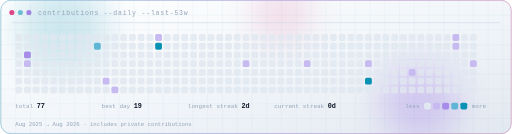
t = 0.00 s
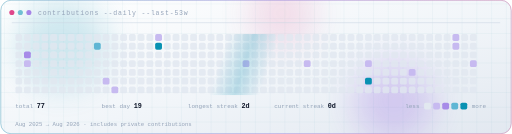
t = 1.63 s
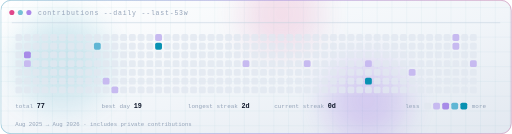
t = 3.38 s
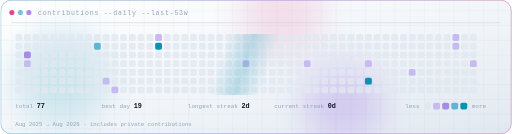
t = 4.88 s
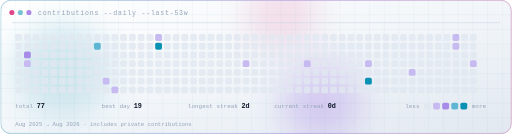
t = 6.75 s
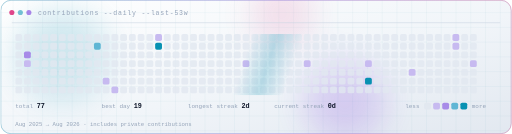
t = 8.25 s

The animated SVG that drew these frames (rendered in a browser with its animation timeline set to each time). Animation: 5 SMIL elements (animate=4,animateTransform=1); frames cover the first 8.25 s, repeats indefinitely.

<svg xmlns="http://www.w3.org/2000/svg" width="900" height="236" viewBox="0 0 900 236" role="img">
  
  <defs>
    <linearGradient id="bg" x1="0" y1="0" x2="1" y2="1">
      <stop offset="0%" stop-color="#FFFFFF"/>
      <stop offset="55%" stop-color="#F1F5F9"/>
      <stop offset="100%" stop-color="#E2E8F0"/>
    </linearGradient>
    <linearGradient id="accentGrad" x1="0" y1="0" x2="1" y2="0">
      <stop offset="0%" stop-color="#0891B2"/>
      <stop offset="55%" stop-color="#6D28D9"/>
      <stop offset="100%" stop-color="#DB2777"/>
    </linearGradient>
    <pattern id="grid" width="26" height="26" patternUnits="userSpaceOnUse">
      <path d="M26 0H0V26" fill="none" stroke="#0E7490" stroke-width="1" stroke-opacity="0.14"/>
    </pattern>
    <filter id="soft" x="-60%" y="-60%" width="220%" height="220%">
      <feGaussianBlur stdDeviation="28"/>
    </filter>
    <filter id="glow" x="-60%" y="-60%" width="220%" height="220%">
      <feGaussianBlur stdDeviation="3" result="b"/>
      <feMerge><feMergeNode in="b"/><feMergeNode in="SourceGraphic"/></feMerge>
    </filter>
    
    <clipPath id="clipGrid"><rect x="26" y="60" width="816.2" height="107.8"/></clipPath>
    <linearGradient id="scan" x1="0" y1="0" x2="1" y2="0">
      <stop offset="0%" stop-color="#0891B2" stop-opacity="0"/>
      <stop offset="50%" stop-color="#0891B2" stop-opacity="0.22"/>
      <stop offset="100%" stop-color="#0891B2" stop-opacity="0"/>
    </linearGradient>
    <clipPath id="clipPanel"><rect width="900" height="236" rx="18"/></clipPath>
  </defs>
  
  <rect width="900" height="236" rx="18" fill="url(#bg)"/>
  <g clip-path="url(#clipPanel)">
    <g>
      <rect x="-26" y="-26" width="952" height="288" fill="url(#grid)"/>
      <animateTransform attributeName="transform" type="translate"
        values="0 0; 26 26; 0 0" dur="14s" repeatCount="indefinite"/>
    </g>
    <g filter="url(#soft)" opacity="0.18">
      <circle cx="108" cy="47.2" r="80.24000000000001" fill="#0891B2">
        <animate attributeName="cy" values="47.2;146.32;47.2" dur="11s" repeatCount="indefinite"/>
      </circle>
      <circle cx="738" cy="177" r="70.8" fill="#6D28D9">
        <animate attributeName="cx" values="738;558;738" dur="13s" repeatCount="indefinite"/>
      </circle>
      <circle cx="495.00000000000006" cy="23.6" r="51.92" fill="#DB2777" opacity="0.7">
        <animate attributeName="r" values="51.92;75.52;51.92" dur="9s" repeatCount="indefinite"/>
      </circle>
    </g>
  </g>
  <rect x="0.5" y="0.5" width="899" height="235" rx="18" fill="none" stroke="#CBD5E1"/>
  <rect x="0.5" y="0.5" width="899" height="235" rx="18" fill="none" stroke="url(#accentGrad)" stroke-opacity="0.45"/>
  
  <g transform="translate(20,22)">
    <circle cx="0"  cy="0" r="4.5" fill="#DB2777" opacity="0.85"/>
    <circle cx="15" cy="0" r="4.5" fill="#0891B2"  opacity="0.55"/>
    <circle cx="30" cy="0" r="4.5" fill="#6D28D9" opacity="0.55"/>
    <text x="46" y="4" font-family="ui-monospace,'SF Mono',SFMono-Regular,Menlo,Consolas,'Liberation Mono',monospace" font-size="11.5" fill="#94A3B8" letter-spacing="1.4">contributions --daily --last-53w</text>
  </g>
  <line x1="20" y1="40" x2="880" y2="40" stroke="#CBD5E1"/>
  <g clip-path="url(#clipGrid)">
    <rect x="26.0" y="60.0" width="12" height="12" rx="3"
      fill="#E2E8F0" opacity="0.8"/><rect x="26.0" y="75.4" width="12" height="12" rx="3"
      fill="#E2E8F0" opacity="0.8"/><rect x="26.0" y="90.8" width="12" height="12" rx="3"
      fill="#E2E8F0" opacity="0.8"/><rect x="26.0" y="106.2" width="12" height="12" rx="3"
      fill="#E2E8F0" opacity="0.8"/><rect x="26.0" y="121.6" width="12" height="12" rx="3"
      fill="#E2E8F0" opacity="0.8"/><rect x="26.0" y="137.0" width="12" height="12" rx="3"
      fill="#E2E8F0" opacity="0.8"/><rect x="26.0" y="152.4" width="12" height="12" rx="3"
      fill="#E2E8F0" opacity="0.8"/><rect x="41.4" y="60.0" width="12" height="12" rx="3"
      fill="#E2E8F0" opacity="0.8"/><rect x="41.4" y="75.4" width="12" height="12" rx="3"
      fill="#E2E8F0" opacity="0.8"/><rect x="41.4" y="90.8" width="12" height="12" rx="3"
      fill="#A78BE8"/><rect x="41.4" y="106.2" width="12" height="12" rx="3"
      fill="#C7BAF0"/><rect x="41.4" y="121.6" width="12" height="12" rx="3"
      fill="#E2E8F0" opacity="0.8"/><rect x="41.4" y="137.0" width="12" height="12" rx="3"
      fill="#E2E8F0" opacity="0.8"/><rect x="41.4" y="152.4" width="12" height="12" rx="3"
      fill="#E2E8F0" opacity="0.8"/><rect x="56.8" y="60.0" width="12" height="12" rx="3"
      fill="#E2E8F0" opacity="0.8"/><rect x="56.8" y="75.4" width="12" height="12" rx="3"
      fill="#E2E8F0" opacity="0.8"/><rect x="56.8" y="90.8" width="12" height="12" rx="3"
      fill="#E2E8F0" opacity="0.8"/><rect x="56.8" y="106.2" width="12" height="12" rx="3"
      fill="#E2E8F0" opacity="0.8"/><rect x="56.8" y="121.6" width="12" height="12" rx="3"
      fill="#E2E8F0" opacity="0.8"/><rect x="56.8" y="137.0" width="12" height="12" rx="3"
      fill="#E2E8F0" opacity="0.8"/><rect x="56.8" y="152.4" width="12" height="12" rx="3"
      fill="#E2E8F0" opacity="0.8"/><rect x="72.2" y="60.0" width="12" height="12" rx="3"
      fill="#E2E8F0" opacity="0.8"/><rect x="72.2" y="75.4" width="12" height="12" rx="3"
      fill="#E2E8F0" opacity="0.8"/><rect x="72.2" y="90.8" width="12" height="12" rx="3"
      fill="#E2E8F0" opacity="0.8"/><rect x="72.2" y="106.2" width="12" height="12" rx="3"
      fill="#E2E8F0" opacity="0.8"/><rect x="72.2" y="121.6" width="12" height="12" rx="3"
      fill="#E2E8F0" opacity="0.8"/><rect x="72.2" y="137.0" width="12" height="12" rx="3"
      fill="#E2E8F0" opacity="0.8"/><rect x="72.2" y="152.4" width="12" height="12" rx="3"
      fill="#E2E8F0" opacity="0.8"/><rect x="87.6" y="60.0" width="12" height="12" rx="3"
      fill="#E2E8F0" opacity="0.8"/><rect x="87.6" y="75.4" width="12" height="12" rx="3"
      fill="#E2E8F0" opacity="0.8"/><rect x="87.6" y="90.8" width="12" height="12" rx="3"
      fill="#E2E8F0" opacity="0.8"/><rect x="87.6" y="106.2" width="12" height="12" rx="3"
      fill="#E2E8F0" opacity="0.8"/><rect x="87.6" y="121.6" width="12" height="12" rx="3"
      fill="#E2E8F0" opacity="0.8"/><rect x="87.6" y="137.0" width="12" height="12" rx="3"
      fill="#E2E8F0" opacity="0.8"/><rect x="87.6" y="152.4" width="12" height="12" rx="3"
      fill="#E2E8F0" opacity="0.8"/><rect x="103.0" y="60.0" width="12" height="12" rx="3"
      fill="#E2E8F0" opacity="0.8"/><rect x="103.0" y="75.4" width="12" height="12" rx="3"
      fill="#E2E8F0" opacity="0.8"/><rect x="103.0" y="90.8" width="12" height="12" rx="3"
      fill="#E2E8F0" opacity="0.8"/><rect x="103.0" y="106.2" width="12" height="12" rx="3"
      fill="#E2E8F0" opacity="0.8"/><rect x="103.0" y="121.6" width="12" height="12" rx="3"
      fill="#E2E8F0" opacity="0.8"/><rect x="103.0" y="137.0" width="12" height="12" rx="3"
      fill="#E2E8F0" opacity="0.8"/><rect x="103.0" y="152.4" width="12" height="12" rx="3"
      fill="#E2E8F0" opacity="0.8"/><rect x="118.4" y="60.0" width="12" height="12" rx="3"
      fill="#E2E8F0" opacity="0.8"/><rect x="118.4" y="75.4" width="12" height="12" rx="3"
      fill="#E2E8F0" opacity="0.8"/><rect x="118.4" y="90.8" width="12" height="12" rx="3"
      fill="#E2E8F0" opacity="0.8"/><rect x="118.4" y="106.2" width="12" height="12" rx="3"
      fill="#E2E8F0" opacity="0.8"/><rect x="118.4" y="121.6" width="12" height="12" rx="3"
      fill="#E2E8F0" opacity="0.8"/><rect x="118.4" y="137.0" width="12" height="12" rx="3"
      fill="#E2E8F0" opacity="0.8"/><rect x="118.4" y="152.4" width="12" height="12" rx="3"
      fill="#E2E8F0" opacity="0.8"/><rect x="133.8" y="60.0" width="12" height="12" rx="3"
      fill="#E2E8F0" opacity="0.8"/><rect x="133.8" y="75.4" width="12" height="12" rx="3"
      fill="#E2E8F0" opacity="0.8"/><rect x="133.8" y="90.8" width="12" height="12" rx="3"
      fill="#E2E8F0" opacity="0.8"/><rect x="133.8" y="106.2" width="12" height="12" rx="3"
      fill="#E2E8F0" opacity="0.8"/><rect x="133.8" y="121.6" width="12" height="12" rx="3"
      fill="#E2E8F0" opacity="0.8"/><rect x="133.8" y="137.0" width="12" height="12" rx="3"
      fill="#E2E8F0" opacity="0.8"/><rect x="133.8" y="152.4" width="12" height="12" rx="3"
      fill="#E2E8F0" opacity="0.8"/><rect x="149.2" y="60.0" width="12" height="12" rx="3"
      fill="#E2E8F0" opacity="0.8"/><rect x="149.2" y="75.4" width="12" height="12" rx="3"
      fill="#E2E8F0" opacity="0.8"/><rect x="149.2" y="90.8" width="12" height="12" rx="3"
      fill="#E2E8F0" opacity="0.8"/><rect x="149.2" y="106.2" width="12" height="12" rx="3"
      fill="#E2E8F0" opacity="0.8"/><rect x="149.2" y="121.6" width="12" height="12" rx="3"
      fill="#E2E8F0" opacity="0.8"/><rect x="149.2" y="137.0" width="12" height="12" rx="3"
      fill="#E2E8F0" opacity="0.8"/><rect x="149.2" y="152.4" width="12" height="12" rx="3"
      fill="#E2E8F0" opacity="0.8"/><rect x="164.6" y="60.0" width="12" height="12" rx="3"
      fill="#E2E8F0" opacity="0.8"/><rect x="164.6" y="75.4" width="12" height="12" rx="3"
      fill="#5FB6D4"/><rect x="164.6" y="90.8" width="12" height="12" rx="3"
      fill="#E2E8F0" opacity="0.8"/><rect x="164.6" y="106.2" width="12" height="12" rx="3"
      fill="#E2E8F0" opacity="0.8"/><rect x="164.6" y="121.6" width="12" height="12" rx="3"
      fill="#E2E8F0" opacity="0.8"/><rect x="164.6" y="137.0" width="12" height="12" rx="3"
      fill="#E2E8F0" opacity="0.8"/><rect x="164.6" y="152.4" width="12" height="12" rx="3"
      fill="#E2E8F0" opacity="0.8"/><rect x="180.0" y="60.0" width="12" height="12" rx="3"
      fill="#E2E8F0" opacity="0.8"/><rect x="180.0" y="75.4" width="12" height="12" rx="3"
      fill="#E2E8F0" opacity="0.8"/><rect x="180.0" y="90.8" width="12" height="12" rx="3"
      fill="#E2E8F0" opacity="0.8"/><rect x="180.0" y="106.2" width="12" height="12" rx="3"
      fill="#E2E8F0" opacity="0.8"/><rect x="180.0" y="121.6" width="12" height="12" rx="3"
      fill="#E2E8F0" opacity="0.8"/><rect x="180.0" y="137.0" width="12" height="12" rx="3"
      fill="#C7BAF0"/><rect x="180.0" y="152.4" width="12" height="12" rx="3"
      fill="#E2E8F0" opacity="0.8"/><rect x="195.4" y="60.0" width="12" height="12" rx="3"
      fill="#E2E8F0" opacity="0.8"/><rect x="195.4" y="75.4" width="12" height="12" rx="3"
      fill="#E2E8F0" opacity="0.8"/><rect x="195.4" y="90.8" width="12" height="12" rx="3"
      fill="#E2E8F0" opacity="0.8"/><rect x="195.4" y="106.2" width="12" height="12" rx="3"
      fill="#E2E8F0" opacity="0.8"/><rect x="195.4" y="121.6" width="12" height="12" rx="3"
      fill="#E2E8F0" opacity="0.8"/><rect x="195.4" y="137.0" width="12" height="12" rx="3"
      fill="#E2E8F0" opacity="0.8"/><rect x="195.4" y="152.4" width="12" height="12" rx="3"
      fill="#C7BAF0"/><rect x="210.8" y="60.0" width="12" height="12" rx="3"
      fill="#E2E8F0" opacity="0.8"/><rect x="210.8" y="75.4" width="12" height="12" rx="3"
      fill="#E2E8F0" opacity="0.8"/><rect x="210.8" y="90.8" width="12" height="12" rx="3"
      fill="#E2E8F0" opacity="0.8"/><rect x="210.8" y="106.2" width="12" height="12" rx="3"
      fill="#E2E8F0" opacity="0.8"/><rect x="210.8" y="121.6" width="12" height="12" rx="3"
      fill="#E2E8F0" opacity="0.8"/><rect x="210.8" y="137.0" width="12" height="12" rx="3"
      fill="#E2E8F0" opacity="0.8"/><rect x="210.8" y="152.4" width="12" height="12" rx="3"
      fill="#E2E8F0" opacity="0.8"/><rect x="226.2" y="60.0" width="12" height="12" rx="3"
      fill="#E2E8F0" opacity="0.8"/><rect x="226.2" y="75.4" width="12" height="12" rx="3"
      fill="#E2E8F0" opacity="0.8"/><rect x="226.2" y="90.8" width="12" height="12" rx="3"
      fill="#E2E8F0" opacity="0.8"/><rect x="226.2" y="106.2" width="12" height="12" rx="3"
      fill="#E2E8F0" opacity="0.8"/><rect x="226.2" y="121.6" width="12" height="12" rx="3"
      fill="#E2E8F0" opacity="0.8"/><rect x="226.2" y="137.0" width="12" height="12" rx="3"
      fill="#E2E8F0" opacity="0.8"/><rect x="226.2" y="152.4" width="12" height="12" rx="3"
      fill="#E2E8F0" opacity="0.8"/><rect x="241.6" y="60.0" width="12" height="12" rx="3"
      fill="#E2E8F0" opacity="0.8"/><rect x="241.6" y="75.4" width="12" height="12" rx="3"
      fill="#E2E8F0" opacity="0.8"/><rect x="241.6" y="90.8" width="12" height="12" rx="3"
      fill="#E2E8F0" opacity="0.8"/><rect x="241.6" y="106.2" width="12" height="12" rx="3"
      fill="#E2E8F0" opacity="0.8"/><rect x="241.6" y="121.6" width="12" height="12" rx="3"
      fill="#E2E8F0" opacity="0.8"/><rect x="241.6" y="137.0" width="12" height="12" rx="3"
      fill="#E2E8F0" opacity="0.8"/><rect x="241.6" y="152.4" width="12" height="12" rx="3"
      fill="#E2E8F0" opacity="0.8"/><rect x="257.0" y="60.0" width="12" height="12" rx="3"
      fill="#E2E8F0" opacity="0.8"/><rect x="257.0" y="75.4" width="12" height="12" rx="3"
      fill="#E2E8F0" opacity="0.8"/><rect x="257.0" y="90.8" width="12" height="12" rx="3"
      fill="#E2E8F0" opacity="0.8"/><rect x="257.0" y="106.2" width="12" height="12" rx="3"
      fill="#E2E8F0" opacity="0.8"/><rect x="257.0" y="121.6" width="12" height="12" rx="3"
      fill="#E2E8F0" opacity="0.8"/><rect x="257.0" y="137.0" width="12" height="12" rx="3"
      fill="#E2E8F0" opacity="0.8"/><rect x="257.0" y="152.4" width="12" height="12" rx="3"
      fill="#E2E8F0" opacity="0.8"/><rect x="272.4" y="60.0" width="12" height="12" rx="3"
      fill="#C7BAF0"/><rect x="272.4" y="75.4" width="12" height="12" rx="3"
      fill="#0891B2"/><rect x="272.4" y="90.8" width="12" height="12" rx="3"
      fill="#E2E8F0" opacity="0.8"/><rect x="272.4" y="106.2" width="12" height="12" rx="3"
      fill="#E2E8F0" opacity="0.8"/><rect x="272.4" y="121.6" width="12" height="12" rx="3"
      fill="#E2E8F0" opacity="0.8"/><rect x="272.4" y="137.0" width="12" height="12" rx="3"
      fill="#E2E8F0" opacity="0.8"/><rect x="272.4" y="152.4" width="12" height="12" rx="3"
      fill="#E2E8F0" opacity="0.8"/><rect x="287.8" y="60.0" width="12" height="12" rx="3"
      fill="#E2E8F0" opacity="0.8"/><rect x="287.8" y="75.4" width="12" height="12" rx="3"
      fill="#E2E8F0" opacity="0.8"/><rect x="287.8" y="90.8" width="12" height="12" rx="3"
      fill="#E2E8F0" opacity="0.8"/><rect x="287.8" y="106.2" width="12" height="12" rx="3"
      fill="#E2E8F0" opacity="0.8"/><rect x="287.8" y="121.6" width="12" height="12" rx="3"
      fill="#E2E8F0" opacity="0.8"/><rect x="287.8" y="137.0" width="12" height="12" rx="3"
      fill="#E2E8F0" opacity="0.8"/><rect x="287.8" y="152.4" width="12" height="12" rx="3"
      fill="#E2E8F0" opacity="0.8"/><rect x="303.2" y="60.0" width="12" height="12" rx="3"
      fill="#E2E8F0" opacity="0.8"/><rect x="303.2" y="75.4" width="12" height="12" rx="3"
      fill="#E2E8F0" opacity="0.8"/><rect x="303.2" y="90.8" width="12" height="12" rx="3"
      fill="#E2E8F0" opacity="0.8"/><rect x="303.2" y="106.2" width="12" height="12" rx="3"
      fill="#E2E8F0" opacity="0.8"/><rect x="303.2" y="121.6" width="12" height="12" rx="3"
      fill="#E2E8F0" opacity="0.8"/><rect x="303.2" y="137.0" width="12" height="12" rx="3"
      fill="#E2E8F0" opacity="0.8"/><rect x="303.2" y="152.4" width="12" height="12" rx="3"
      fill="#E2E8F0" opacity="0.8"/><rect x="318.6" y="60.0" width="12" height="12" rx="3"
      fill="#E2E8F0" opacity="0.8"/><rect x="318.6" y="75.4" width="12" height="12" rx="3"
      fill="#E2E8F0" opacity="0.8"/><rect x="318.6" y="90.8" width="12" height="12" rx="3"
      fill="#E2E8F0" opacity="0.8"/><rect x="318.6" y="106.2" width="12" height="12" rx="3"
      fill="#E2E8F0" opacity="0.8"/><rect x="318.6" y="121.6" width="12" height="12" rx="3"
      fill="#E2E8F0" opacity="0.8"/><rect x="318.6" y="137.0" width="12" height="12" rx="3"
      fill="#E2E8F0" opacity="0.8"/><rect x="318.6" y="152.4" width="12" height="12" rx="3"
      fill="#E2E8F0" opacity="0.8"/><rect x="334.0" y="60.0" width="12" height="12" rx="3"
      fill="#E2E8F0" opacity="0.8"/><rect x="334.0" y="75.4" width="12" height="12" rx="3"
      fill="#E2E8F0" opacity="0.8"/><rect x="334.0" y="90.8" width="12" height="12" rx="3"
      fill="#E2E8F0" opacity="0.8"/><rect x="334.0" y="106.2" width="12" height="12" rx="3"
      fill="#E2E8F0" opacity="0.8"/><rect x="334.0" y="121.6" width="12" height="12" rx="3"
      fill="#E2E8F0" opacity="0.8"/><rect x="334.0" y="137.0" width="12" height="12" rx="3"
      fill="#E2E8F0" opacity="0.8"/><rect x="334.0" y="152.4" width="12" height="12" rx="3"
      fill="#E2E8F0" opacity="0.8"/><rect x="349.4" y="60.0" width="12" height="12" rx="3"
      fill="#E2E8F0" opacity="0.8"/><rect x="349.4" y="75.4" width="12" height="12" rx="3"
      fill="#E2E8F0" opacity="0.8"/><rect x="349.4" y="90.8" width="12" height="12" rx="3"
      fill="#E2E8F0" opacity="0.8"/><rect x="349.4" y="106.2" width="12" height="12" rx="3"
      fill="#E2E8F0" opacity="0.8"/><rect x="349.4" y="121.6" width="12" height="12" rx="3"
      fill="#E2E8F0" opacity="0.8"/><rect x="349.4" y="137.0" width="12" height="12" rx="3"
      fill="#E2E8F0" opacity="0.8"/><rect x="349.4" y="152.4" width="12" height="12" rx="3"
      fill="#E2E8F0" opacity="0.8"/><rect x="364.8" y="60.0" width="12" height="12" rx="3"
      fill="#E2E8F0" opacity="0.8"/><rect x="364.8" y="75.4" width="12" height="12" rx="3"
      fill="#E2E8F0" opacity="0.8"/><rect x="364.8" y="90.8" width="12" height="12" rx="3"
      fill="#E2E8F0" opacity="0.8"/><rect x="364.8" y="106.2" width="12" height="12" rx="3"
      fill="#E2E8F0" opacity="0.8"/><rect x="364.8" y="121.6" width="12" height="12" rx="3"
      fill="#E2E8F0" opacity="0.8"/><rect x="364.8" y="137.0" width="12" height="12" rx="3"
      fill="#E2E8F0" opacity="0.8"/><rect x="364.8" y="152.4" width="12" height="12" rx="3"
      fill="#E2E8F0" opacity="0.8"/><rect x="380.2" y="60.0" width="12" height="12" rx="3"
      fill="#E2E8F0" opacity="0.8"/><rect x="380.2" y="75.4" width="12" height="12" rx="3"
      fill="#E2E8F0" opacity="0.8"/><rect x="380.2" y="90.8" width="12" height="12" rx="3"
      fill="#E2E8F0" opacity="0.8"/><rect x="380.2" y="106.2" width="12" height="12" rx="3"
      fill="#E2E8F0" opacity="0.8"/><rect x="380.2" y="121.6" width="12" height="12" rx="3"
      fill="#E2E8F0" opacity="0.8"/><rect x="380.2" y="137.0" width="12" height="12" rx="3"
      fill="#E2E8F0" opacity="0.8"/><rect x="380.2" y="152.4" width="12" height="12" rx="3"
      fill="#E2E8F0" opacity="0.8"/><rect x="395.6" y="60.0" width="12" height="12" rx="3"
      fill="#E2E8F0" opacity="0.8"/><rect x="395.6" y="75.4" width="12" height="12" rx="3"
      fill="#E2E8F0" opacity="0.8"/><rect x="395.6" y="90.8" width="12" height="12" rx="3"
      fill="#E2E8F0" opacity="0.8"/><rect x="395.6" y="106.2" width="12" height="12" rx="3"
      fill="#E2E8F0" opacity="0.8"/><rect x="395.6" y="121.6" width="12" height="12" rx="3"
      fill="#E2E8F0" opacity="0.8"/><rect x="395.6" y="137.0" width="12" height="12" rx="3"
      fill="#E2E8F0" opacity="0.8"/><rect x="395.6" y="152.4" width="12" height="12" rx="3"
      fill="#E2E8F0" opacity="0.8"/><rect x="411.0" y="60.0" width="12" height="12" rx="3"
      fill="#E2E8F0" opacity="0.8"/><rect x="411.0" y="75.4" width="12" height="12" rx="3"
      fill="#E2E8F0" opacity="0.8"/><rect x="411.0" y="90.8" width="12" height="12" rx="3"
      fill="#E2E8F0" opacity="0.8"/><rect x="411.0" y="106.2" width="12" height="12" rx="3"
      fill="#E2E8F0" opacity="0.8"/><rect x="411.0" y="121.6" width="12" height="12" rx="3"
      fill="#E2E8F0" opacity="0.8"/><rect x="411.0" y="137.0" width="12" height="12" rx="3"
      fill="#E2E8F0" opacity="0.8"/><rect x="411.0" y="152.4" width="12" height="12" rx="3"
      fill="#E2E8F0" opacity="0.8"/><rect x="426.4" y="60.0" width="12" height="12" rx="3"
      fill="#E2E8F0" opacity="0.8"/><rect x="426.4" y="75.4" width="12" height="12" rx="3"
      fill="#E2E8F0" opacity="0.8"/><rect x="426.4" y="90.8" width="12" height="12" rx="3"
      fill="#E2E8F0" opacity="0.8"/><rect x="426.4" y="106.2" width="12" height="12" rx="3"
      fill="#C7BAF0"/><rect x="426.4" y="121.6" width="12" height="12" rx="3"
      fill="#E2E8F0" opacity="0.8"/><rect x="426.4" y="137.0" width="12" height="12" rx="3"
      fill="#E2E8F0" opacity="0.8"/><rect x="426.4" y="152.4" width="12" height="12" rx="3"
      fill="#E2E8F0" opacity="0.8"/><rect x="441.8" y="60.0" width="12" height="12" rx="3"
      fill="#E2E8F0" opacity="0.8"/><rect x="441.8" y="75.4" width="12" height="12" rx="3"
      fill="#E2E8F0" opacity="0.8"/><rect x="441.8" y="90.8" width="12" height="12" rx="3"
      fill="#E2E8F0" opacity="0.8"/><rect x="441.8" y="106.2" width="12" height="12" rx="3"
      fill="#E2E8F0" opacity="0.8"/><rect x="441.8" y="121.6" width="12" height="12" rx="3"
      fill="#E2E8F0" opacity="0.8"/><rect x="441.8" y="137.0" width="12" height="12" rx="3"
      fill="#E2E8F0" opacity="0.8"/><rect x="441.8" y="152.4" width="12" height="12" rx="3"
      fill="#E2E8F0" opacity="0.8"/><rect x="457.2" y="60.0" width="12" height="12" rx="3"
      fill="#E2E8F0" opacity="0.8"/><rect x="457.2" y="75.4" width="12" height="12" rx="3"
      fill="#E2E8F0" opacity="0.8"/><rect x="457.2" y="90.8" width="12" height="12" rx="3"
      fill="#E2E8F0" opacity="0.8"/><rect x="457.2" y="106.2" width="12" height="12" rx="3"
      fill="#E2E8F0" opacity="0.8"/><rect x="457.2" y="121.6" width="12" height="12" rx="3"
      fill="#E2E8F0" opacity="0.8"/><rect x="457.2" y="137.0" width="12" height="12" rx="3"
      fill="#E2E8F0" opacity="0.8"/><rect x="457.2" y="152.4" width="12" height="12" rx="3"
      fill="#E2E8F0" opacity="0.8"/><rect x="472.6" y="60.0" width="12" height="12" rx="3"
      fill="#E2E8F0" opacity="0.8"/><rect x="472.6" y="75.4" width="12" height="12" rx="3"
      fill="#E2E8F0" opacity="0.8"/><rect x="472.6" y="90.8" width="12" height="12" rx="3"
      fill="#E2E8F0" opacity="0.8"/><rect x="472.6" y="106.2" width="12" height="12" rx="3"
      fill="#E2E8F0" opacity="0.8"/><rect x="472.6" y="121.6" width="12" height="12" rx="3"
      fill="#E2E8F0" opacity="0.8"/><rect x="472.6" y="137.0" width="12" height="12" rx="3"
      fill="#E2E8F0" opacity="0.8"/><rect x="472.6" y="152.4" width="12" height="12" rx="3"
      fill="#E2E8F0" opacity="0.8"/><rect x="488.0" y="60.0" width="12" height="12" rx="3"
      fill="#E2E8F0" opacity="0.8"/><rect x="488.0" y="75.4" width="12" height="12" rx="3"
      fill="#E2E8F0" opacity="0.8"/><rect x="488.0" y="90.8" width="12" height="12" rx="3"
      fill="#E2E8F0" opacity="0.8"/><rect x="488.0" y="106.2" width="12" height="12" rx="3"
      fill="#E2E8F0" opacity="0.8"/><rect x="488.0" y="121.6" width="12" height="12" rx="3"
      fill="#E2E8F0" opacity="0.8"/><rect x="488.0" y="137.0" width="12" height="12" rx="3"
      fill="#E2E8F0" opacity="0.8"/><rect x="488.0" y="152.4" width="12" height="12" rx="3"
      fill="#E2E8F0" opacity="0.8"/><rect x="503.4" y="60.0" width="12" height="12" rx="3"
      fill="#E2E8F0" opacity="0.8"/><rect x="503.4" y="75.4" width="12" height="12" rx="3"
      fill="#E2E8F0" opacity="0.8"/><rect x="503.4" y="90.8" width="12" height="12" rx="3"
      fill="#E2E8F0" opacity="0.8"/><rect x="503.4" y="106.2" width="12" height="12" rx="3"
      fill="#E2E8F0" opacity="0.8"/><rect x="503.4" y="121.6" width="12" height="12" rx="3"
      fill="#E2E8F0" opacity="0.8"/><rect x="503.4" y="137.0" width="12" height="12" rx="3"
      fill="#E2E8F0" opacity="0.8"/><rect x="503.4" y="152.4" width="12" height="12" rx="3"
      fill="#E2E8F0" opacity="0.8"/><rect x="518.8" y="60.0" width="12" height="12" rx="3"
      fill="#E2E8F0" opacity="0.8"/><rect x="518.8" y="75.4" width="12" height="12" rx="3"
      fill="#E2E8F0" opacity="0.8"/><rect x="518.8" y="90.8" width="12" height="12" rx="3"
      fill="#E2E8F0" opacity="0.8"/><rect x="518.8" y="106.2" width="12" height="12" rx="3"
      fill="#E2E8F0" opacity="0.8"/><rect x="518.8" y="121.6" width="12" height="12" rx="3"
      fill="#E2E8F0" opacity="0.8"/><rect x="518.8" y="137.0" width="12" height="12" rx="3"
      fill="#E2E8F0" opacity="0.8"/><rect x="518.8" y="152.4" width="12" height="12" rx="3"
      fill="#E2E8F0" opacity="0.8"/><rect x="534.2" y="60.0" width="12" height="12" rx="3"
      fill="#E2E8F0" opacity="0.8"/><rect x="534.2" y="75.4" width="12" height="12" rx="3"
      fill="#E2E8F0" opacity="0.8"/><rect x="534.2" y="90.8" width="12" height="12" rx="3"
      fill="#E2E8F0" opacity="0.8"/><rect x="534.2" y="106.2" width="12" height="12" rx="3"
      fill="#C7BAF0"/><rect x="534.2" y="121.6" width="12" height="12" rx="3"
      fill="#E2E8F0" opacity="0.8"/><rect x="534.2" y="137.0" width="12" height="12" rx="3"
      fill="#E2E8F0" opacity="0.8"/><rect x="534.2" y="152.4" width="12" height="12" rx="3"
      fill="#E2E8F0" opacity="0.8"/><rect x="549.6" y="60.0" width="12" height="12" rx="3"
      fill="#E2E8F0" opacity="0.8"/><rect x="549.6" y="75.4" width="12" height="12" rx="3"
      fill="#E2E8F0" opacity="0.8"/><rect x="549.6" y="90.8" width="12" height="12" rx="3"
      fill="#E2E8F0" opacity="0.8"/><rect x="549.6" y="106.2" width="12" height="12" rx="3"
      fill="#E2E8F0" opacity="0.8"/><rect x="549.6" y="121.6" width="12" height="12" rx="3"
      fill="#E2E8F0" opacity="0.8"/><rect x="549.6" y="137.0" width="12" height="12" rx="3"
      fill="#E2E8F0" opacity="0.8"/><rect x="549.6" y="152.4" width="12" height="12" rx="3"
      fill="#E2E8F0" opacity="0.8"/><rect x="565.0" y="60.0" width="12" height="12" rx="3"
      fill="#E2E8F0" opacity="0.8"/><rect x="565.0" y="75.4" width="12" height="12" rx="3"
      fill="#E2E8F0" opacity="0.8"/><rect x="565.0" y="90.8" width="12" height="12" rx="3"
      fill="#E2E8F0" opacity="0.8"/><rect x="565.0" y="106.2" width="12" height="12" rx="3"
      fill="#E2E8F0" opacity="0.8"/><rect x="565.0" y="121.6" width="12" height="12" rx="3"
      fill="#E2E8F0" opacity="0.8"/><rect x="565.0" y="137.0" width="12" height="12" rx="3"
      fill="#E2E8F0" opacity="0.8"/><rect x="565.0" y="152.4" width="12" height="12" rx="3"
      fill="#E2E8F0" opacity="0.8"/><rect x="580.4" y="60.0" width="12" height="12" rx="3"
      fill="#E2E8F0" opacity="0.8"/><rect x="580.4" y="75.4" width="12" height="12" rx="3"
      fill="#E2E8F0" opacity="0.8"/><rect x="580.4" y="90.8" width="12" height="12" rx="3"
      fill="#E2E8F0" opacity="0.8"/><rect x="580.4" y="106.2" width="12" height="12" rx="3"
      fill="#E2E8F0" opacity="0.8"/><rect x="580.4" y="121.6" width="12" height="12" rx="3"
      fill="#E2E8F0" opacity="0.8"/><rect x="580.4" y="137.0" width="12" height="12" rx="3"
      fill="#E2E8F0" opacity="0.8"/><rect x="580.4" y="152.4" width="12" height="12" rx="3"
      fill="#E2E8F0" opacity="0.8"/><rect x="595.8" y="60.0" width="12" height="12" rx="3"
      fill="#E2E8F0" opacity="0.8"/><rect x="595.8" y="75.4" width="12" height="12" rx="3"
      fill="#E2E8F0" opacity="0.8"/><rect x="595.8" y="90.8" width="12" height="12" rx="3"
      fill="#E2E8F0" opacity="0.8"/><rect x="595.8" y="106.2" width="12" height="12" rx="3"
      fill="#E2E8F0" opacity="0.8"/><rect x="595.8" y="121.6" width="12" height="12" rx="3"
      fill="#E2E8F0" opacity="0.8"/><rect x="595.8" y="137.0" width="12" height="12" rx="3"
      fill="#E2E8F0" opacity="0.8"/><rect x="595.8" y="152.4" width="12" height="12" rx="3"
      fill="#E2E8F0" opacity="0.8"/><rect x="611.2" y="60.0" width="12" height="12" rx="3"
      fill="#E2E8F0" opacity="0.8"/><rect x="611.2" y="75.4" width="12" height="12" rx="3"
      fill="#E2E8F0" opacity="0.8"/><rect x="611.2" y="90.8" width="12" height="12" rx="3"
      fill="#E2E8F0" opacity="0.8"/><rect x="611.2" y="106.2" width="12" height="12" rx="3"
      fill="#E2E8F0" opacity="0.8"/><rect x="611.2" y="121.6" width="12" height="12" rx="3"
      fill="#E2E8F0" opacity="0.8"/><rect x="611.2" y="137.0" width="12" height="12" rx="3"
      fill="#E2E8F0" opacity="0.8"/><rect x="611.2" y="152.4" width="12" height="12" rx="3"
      fill="#E2E8F0" opacity="0.8"/><rect x="626.6" y="60.0" width="12" height="12" rx="3"
      fill="#E2E8F0" opacity="0.8"/><rect x="626.6" y="75.4" width="12" height="12" rx="3"
      fill="#E2E8F0" opacity="0.8"/><rect x="626.6" y="90.8" width="12" height="12" rx="3"
      fill="#E2E8F0" opacity="0.8"/><rect x="626.6" y="106.2" width="12" height="12" rx="3"
      fill="#E2E8F0" opacity="0.8"/><rect x="626.6" y="121.6" width="12" height="12" rx="3"
      fill="#E2E8F0" opacity="0.8"/><rect x="626.6" y="137.0" width="12" height="12" rx="3"
      fill="#E2E8F0" opacity="0.8"/><rect x="626.6" y="152.4" width="12" height="12" rx="3"
      fill="#E2E8F0" opacity="0.8"/><rect x="642.0" y="60.0" width="12" height="12" rx="3"
      fill="#E2E8F0" opacity="0.8"/><rect x="642.0" y="75.4" width="12" height="12" rx="3"
      fill="#E2E8F0" opacity="0.8"/><rect x="642.0" y="90.8" width="12" height="12" rx="3"
      fill="#E2E8F0" opacity="0.8"/><rect x="642.0" y="106.2" width="12" height="12" rx="3"
      fill="#C7BAF0"/><rect x="642.0" y="121.6" width="12" height="12" rx="3"
      fill="#E2E8F0" opacity="0.8"/><rect x="642.0" y="137.0" width="12" height="12" rx="3"
      fill="#0891B2"/><rect x="642.0" y="152.4" width="12" height="12" rx="3"
      fill="#E2E8F0" opacity="0.8"/><rect x="657.4" y="60.0" width="12" height="12" rx="3"
      fill="#E2E8F0" opacity="0.8"/><rect x="657.4" y="75.4" width="12" height="12" rx="3"
      fill="#E2E8F0" opacity="0.8"/><rect x="657.4" y="90.8" width="12" height="12" rx="3"
      fill="#E2E8F0" opacity="0.8"/><rect x="657.4" y="106.2" width="12" height="12" rx="3"
      fill="#E2E8F0" opacity="0.8"/><rect x="657.4" y="121.6" width="12" height="12" rx="3"
      fill="#E2E8F0" opacity="0.8"/><rect x="657.4" y="137.0" width="12" height="12" rx="3"
      fill="#E2E8F0" opacity="0.8"/><rect x="657.4" y="152.4" width="12" height="12" rx="3"
      fill="#E2E8F0" opacity="0.8"/><rect x="672.8" y="60.0" width="12" height="12" rx="3"
      fill="#E2E8F0" opacity="0.8"/><rect x="672.8" y="75.4" width="12" height="12" rx="3"
      fill="#E2E8F0" opacity="0.8"/><rect x="672.8" y="90.8" width="12" height="12" rx="3"
      fill="#E2E8F0" opacity="0.8"/><rect x="672.8" y="106.2" width="12" height="12" rx="3"
      fill="#E2E8F0" opacity="0.8"/><rect x="672.8" y="121.6" width="12" height="12" rx="3"
      fill="#E2E8F0" opacity="0.8"/><rect x="672.8" y="137.0" width="12" height="12" rx="3"
      fill="#E2E8F0" opacity="0.8"/><rect x="672.8" y="152.4" width="12" height="12" rx="3"
      fill="#E2E8F0" opacity="0.8"/><rect x="688.2" y="60.0" width="12" height="12" rx="3"
      fill="#E2E8F0" opacity="0.8"/><rect x="688.2" y="75.4" width="12" height="12" rx="3"
      fill="#E2E8F0" opacity="0.8"/><rect x="688.2" y="90.8" width="12" height="12" rx="3"
      fill="#E2E8F0" opacity="0.8"/><rect x="688.2" y="106.2" width="12" height="12" rx="3"
      fill="#E2E8F0" opacity="0.8"/><rect x="688.2" y="121.6" width="12" height="12" rx="3"
      fill="#E2E8F0" opacity="0.8"/><rect x="688.2" y="137.0" width="12" height="12" rx="3"
      fill="#E2E8F0" opacity="0.8"/><rect x="688.2" y="152.4" width="12" height="12" rx="3"
      fill="#E2E8F0" opacity="0.8"/><rect x="703.6" y="60.0" width="12" height="12" rx="3"
      fill="#E2E8F0" opacity="0.8"/><rect x="703.6" y="75.4" width="12" height="12" rx="3"
      fill="#E2E8F0" opacity="0.8"/><rect x="703.6" y="90.8" width="12" height="12" rx="3"
      fill="#E2E8F0" opacity="0.8"/><rect x="703.6" y="106.2" width="12" height="12" rx="3"
      fill="#E2E8F0" opacity="0.8"/><rect x="703.6" y="121.6" width="12" height="12" rx="3"
      fill="#E2E8F0" opacity="0.8"/><rect x="703.6" y="137.0" width="12" height="12" rx="3"
      fill="#E2E8F0" opacity="0.8"/><rect x="703.6" y="152.4" width="12" height="12" rx="3"
      fill="#E2E8F0" opacity="0.8"/><rect x="719.0" y="60.0" width="12" height="12" rx="3"
      fill="#E2E8F0" opacity="0.8"/><rect x="719.0" y="75.4" width="12" height="12" rx="3"
      fill="#E2E8F0" opacity="0.8"/><rect x="719.0" y="90.8" width="12" height="12" rx="3"
      fill="#E2E8F0" opacity="0.8"/><rect x="719.0" y="106.2" width="12" height="12" rx="3"
      fill="#E2E8F0" opacity="0.8"/><rect x="719.0" y="121.6" width="12" height="12" rx="3"
      fill="#C7BAF0"/><rect x="719.0" y="137.0" width="12" height="12" rx="3"
      fill="#E2E8F0" opacity="0.8"/><rect x="719.0" y="152.4" width="12" height="12" rx="3"
      fill="#E2E8F0" opacity="0.8"/><rect x="734.4" y="60.0" width="12" height="12" rx="3"
      fill="#E2E8F0" opacity="0.8"/><rect x="734.4" y="75.4" width="12" height="12" rx="3"
      fill="#E2E8F0" opacity="0.8"/><rect x="734.4" y="90.8" width="12" height="12" rx="3"
      fill="#E2E8F0" opacity="0.8"/><rect x="734.4" y="106.2" width="12" height="12" rx="3"
      fill="#E2E8F0" opacity="0.8"/><rect x="734.4" y="121.6" width="12" height="12" rx="3"
      fill="#E2E8F0" opacity="0.8"/><rect x="734.4" y="137.0" width="12" height="12" rx="3"
      fill="#E2E8F0" opacity="0.8"/><rect x="734.4" y="152.4" width="12" height="12" rx="3"
      fill="#E2E8F0" opacity="0.8"/><rect x="749.8" y="60.0" width="12" height="12" rx="3"
      fill="#E2E8F0" opacity="0.8"/><rect x="749.8" y="75.4" width="12" height="12" rx="3"
      fill="#E2E8F0" opacity="0.8"/><rect x="749.8" y="90.8" width="12" height="12" rx="3"
      fill="#E2E8F0" opacity="0.8"/><rect x="749.8" y="106.2" width="12" height="12" rx="3"
      fill="#E2E8F0" opacity="0.8"/><rect x="749.8" y="121.6" width="12" height="12" rx="3"
      fill="#E2E8F0" opacity="0.8"/><rect x="749.8" y="137.0" width="12" height="12" rx="3"
      fill="#E2E8F0" opacity="0.8"/><rect x="749.8" y="152.4" width="12" height="12" rx="3"
      fill="#E2E8F0" opacity="0.8"/><rect x="765.2" y="60.0" width="12" height="12" rx="3"
      fill="#E2E8F0" opacity="0.8"/><rect x="765.2" y="75.4" width="12" height="12" rx="3"
      fill="#E2E8F0" opacity="0.8"/><rect x="765.2" y="90.8" width="12" height="12" rx="3"
      fill="#E2E8F0" opacity="0.8"/><rect x="765.2" y="106.2" width="12" height="12" rx="3"
      fill="#E2E8F0" opacity="0.8"/><rect x="765.2" y="121.6" width="12" height="12" rx="3"
      fill="#E2E8F0" opacity="0.8"/><rect x="765.2" y="137.0" width="12" height="12" rx="3"
      fill="#E2E8F0" opacity="0.8"/><rect x="765.2" y="152.4" width="12" height="12" rx="3"
      fill="#E2E8F0" opacity="0.8"/><rect x="780.6" y="60.0" width="12" height="12" rx="3"
      fill="#E2E8F0" opacity="0.8"/><rect x="780.6" y="75.4" width="12" height="12" rx="3"
      fill="#E2E8F0" opacity="0.8"/><rect x="780.6" y="90.8" width="12" height="12" rx="3"
      fill="#E2E8F0" opacity="0.8"/><rect x="780.6" y="106.2" width="12" height="12" rx="3"
      fill="#E2E8F0" opacity="0.8"/><rect x="780.6" y="121.6" width="12" height="12" rx="3"
      fill="#E2E8F0" opacity="0.8"/><rect x="780.6" y="137.0" width="12" height="12" rx="3"
      fill="#E2E8F0" opacity="0.8"/><rect x="780.6" y="152.4" width="12" height="12" rx="3"
      fill="#E2E8F0" opacity="0.8"/><rect x="796.0" y="60.0" width="12" height="12" rx="3"
      fill="#C7BAF0"/><rect x="796.0" y="75.4" width="12" height="12" rx="3"
      fill="#C7BAF0"/><rect x="796.0" y="90.8" width="12" height="12" rx="3"
      fill="#E2E8F0" opacity="0.8"/><rect x="796.0" y="106.2" width="12" height="12" rx="3"
      fill="#E2E8F0" opacity="0.8"/><rect x="796.0" y="121.6" width="12" height="12" rx="3"
      fill="#E2E8F0" opacity="0.8"/><rect x="796.0" y="137.0" width="12" height="12" rx="3"
      fill="#E2E8F0" opacity="0.8"/><rect x="796.0" y="152.4" width="12" height="12" rx="3"
      fill="#E2E8F0" opacity="0.8"/><rect x="811.4" y="60.0" width="12" height="12" rx="3"
      fill="#E2E8F0" opacity="0.8"/><rect x="811.4" y="75.4" width="12" height="12" rx="3"
      fill="#E2E8F0" opacity="0.8"/><rect x="811.4" y="90.8" width="12" height="12" rx="3"
      fill="#E2E8F0" opacity="0.8"/><rect x="811.4" y="106.2" width="12" height="12" rx="3"
      fill="#E2E8F0" opacity="0.8"/><rect x="811.4" y="121.6" width="12" height="12" rx="3"
      fill="#E2E8F0" opacity="0.8"/><rect x="811.4" y="137.0" width="12" height="12" rx="3"
      fill="#E2E8F0" opacity="0.8"/><rect x="811.4" y="152.4" width="12" height="12" rx="3"
      fill="#E2E8F0" opacity="0.8"/><rect x="826.8" y="60.0" width="12" height="12" rx="3"
      fill="#E2E8F0" opacity="0.8"/><rect x="826.8" y="75.4" width="12" height="12" rx="3"
      fill="#E2E8F0" opacity="0.8"/><rect x="826.8" y="90.8" width="12" height="12" rx="3"
      fill="#E2E8F0" opacity="0.8"/><rect x="826.8" y="106.2" width="12" height="12" rx="3"
      fill="#C7BAF0"/><rect x="826.8" y="121.6" width="12" height="12" rx="3"
      fill="#E2E8F0" opacity="0.8"/><rect x="826.8" y="137.0" width="12" height="12" rx="3"
      fill="#E2E8F0" opacity="0.8"/><rect x="826.8" y="152.4" width="12" height="12" rx="3"
      fill="#E2E8F0" opacity="0.8"/>
    <g transform="skewX(-18)">
      <rect x="-120" y="60" width="90" height="107.8" fill="url(#scan)">
        <animate attributeName="x" values="-120;962.2;-120" dur="6.5s" repeatCount="indefinite"/>
      </rect>
    </g>
  </g>

  <g font-family="ui-monospace,'SF Mono',SFMono-Regular,Menlo,Consolas,'Liberation Mono',monospace" font-size="10.5">
    
    <text x="26" y="189.8" fill="#94A3B8">
      total <tspan fill="#0F172A" font-size="12" font-weight="700">77</tspan>
    </text>
    <text x="178" y="189.8" fill="#94A3B8">
      best day <tspan fill="#0F172A" font-size="12" font-weight="700">19</tspan>
    </text>
    <text x="330" y="189.8" fill="#94A3B8">
      longest streak <tspan fill="#0F172A" font-size="12" font-weight="700">2d</tspan>
    </text>
    <text x="482" y="189.8" fill="#94A3B8">
      current streak <tspan fill="#0F172A" font-size="12" font-weight="700">0d</tspan>
    </text>
    <text x="738" y="189.8" text-anchor="end" fill="#94A3B8">less</text>
    <rect x="746" y="180.8" width="12" height="12" rx="3" fill="#E2E8F0"/><rect x="762" y="180.8" width="12" height="12" rx="3" fill="#C7BAF0"/><rect x="778" y="180.8" width="12" height="12" rx="3" fill="#A78BE8"/><rect x="794" y="180.8" width="12" height="12" rx="3" fill="#5FB6D4"/><rect x="810" y="180.8" width="12" height="12" rx="3" fill="#0891B2"/>
    <text x="830" y="189.8" fill="#94A3B8">more</text>
  </g>

  <text x="26" y="222" font-family="ui-monospace,'SF Mono',SFMono-Regular,Menlo,Consolas,'Liberation Mono',monospace" font-size="10" fill="#94A3B8">
    Aug 2025 &#8594; Aug 2026 &#183; includes private contributions
  </text></svg>
